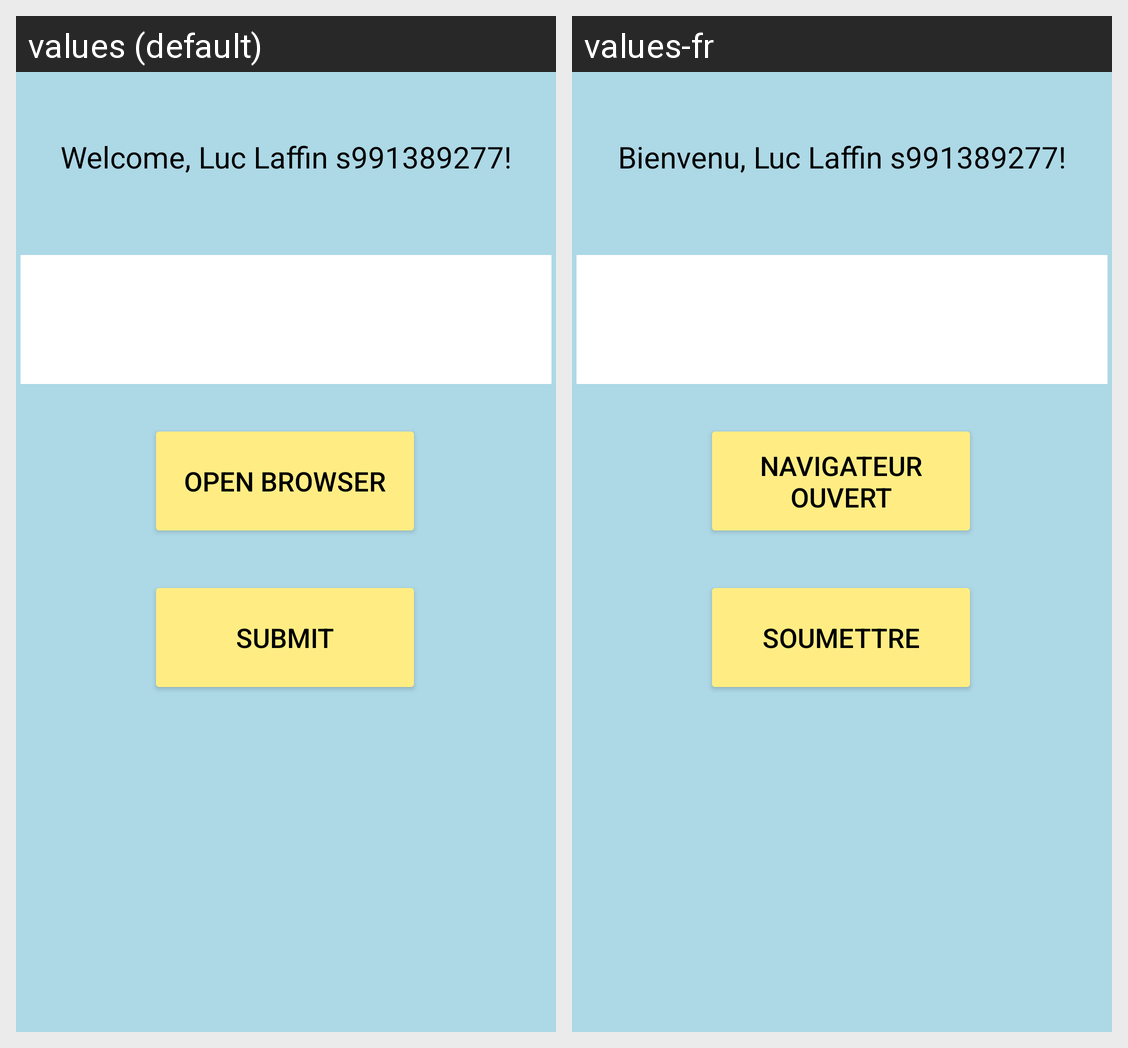

The same Android screen rendered under two of its app's locales, left to right. List the strings drawn on it with the default value and each locale's translation.
Android screen res/layout/activity_main.xml rendered under 2 locales, left to right: values (default), values-fr. Device: Nexus 5 (rendered at 1080×1920; each locale shown at half size, 540×960, under a caption strip naming it); theme Theme.LucLab1.
Strings drawn on this screen, with the default value and each locale's value (text and hints the layout hard-codes, and strings that could not be matched under every locale, appear in the picture but are not listed):

label_main
  values: Welcome, Luc Laffin s991389277!
  values-fr: Bienvenu, Luc Laffin s991389277!

button1
  values: Open Browser
  values-fr: Navigateur Ouvert

button2
  values: Submit
  values-fr: Soumettre
